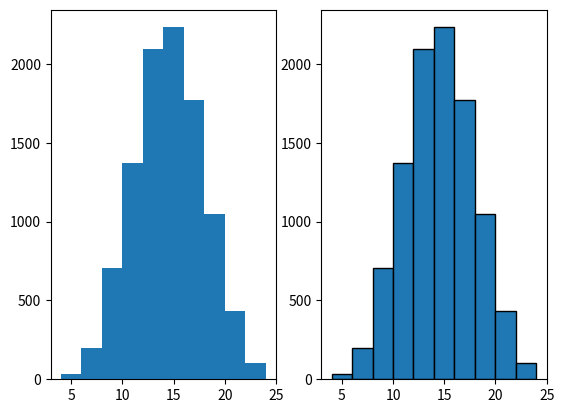

This chart was generated by the following Python code:
import numpy as np 
import random 
from matplotlib import pyplot as plt



def dados(M,N):
    resultados= []
    for i in range(N): #Quantidade de vezes jogadas
        b= (int(np.sum(np.random.randint(1,7, M)))) #Quantidade de dados jogados
        resultados.append(b)


    fig, (ax1,ax2)= plt.subplots(1,2)
    count, bins= np.histogram(resultados)    
    ax1.stairs(count, bins, fill=True)

    y= np.linspace(M, 6*M, 11)
    ax2.hist(resultados, bins=y, fill=True, edgecolor='black')


###### Counts é a quantidade de vezes que um numero foi registrado dentro de um intervalo (O resultado (soma) igual a 15 apareceu 200 vezes)
###### Bins é o proprio intevalo (4 a 6, 6 a 8, 8 a 10...)


    print(bins)

    plt.show()

dados(4,10000)








